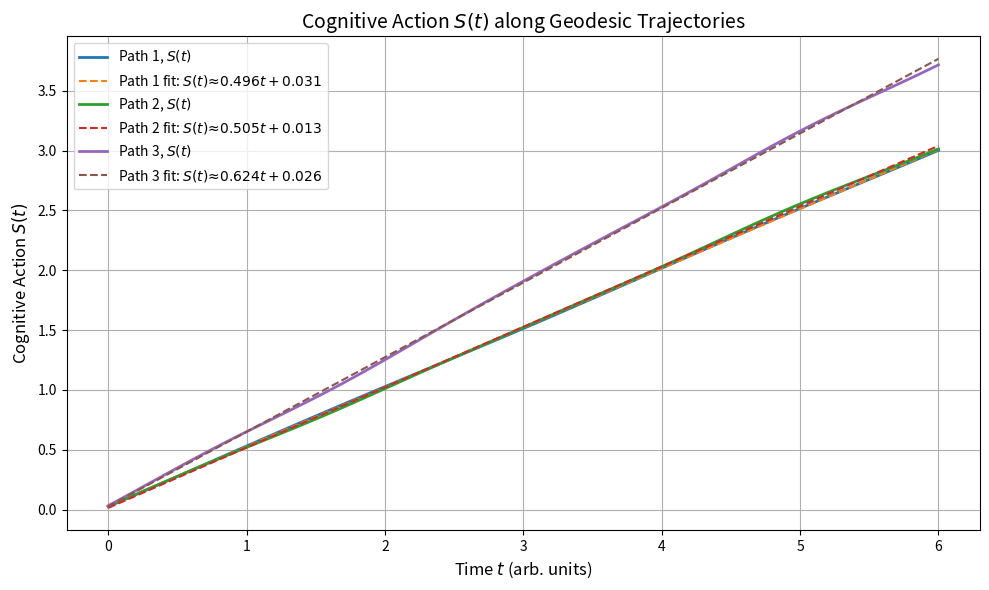

Write the Python code that produced this figure.
# geodesic_dynamics_cognitive_action.py
# Version: 1.0 (canonical)
# This is the canonical implementation of cognitive geodesic dynamics
# as per the Subjective Physics Hypothesis.

import numpy as np
import matplotlib.pyplot as plt
import json
import os
from scipy.optimize import curve_fit
from matplotlib.backends.backend_pdf import PdfPages

# --- Create output directories ---

os.makedirs("figures", exist_ok=True)
os.makedirs("data", exist_ok=True)

# --- Cognitive Metric Tensor g_ij(δ) ---

def cognitive_metric_tensor(delta):
    """
    Defines the cognitive metric tensor g_ij as a symmetric 2x2 matrix
    dependent on the current state delta = (x, y).
    This metric encodes anisotropy in cognitive distinguishability.
    """
    x, y = delta
    kappa = 0.8    # curvature intensity
    alpha = 0.3    # off-diagonal coupling
    return np.array([
        [1.0, alpha * x * y],
        [alpha * x * y, 1.0 + kappa * x**2]
    ])

def inverse_metric_tensor(g):
    """Returns the inverse of the metric tensor g_ij."""
    return np.linalg.inv(g)

def partial_metric(delta, i, j, k, h=1e-5):
    """
    Numerically approximates the partial derivative ∂g_{jk}/∂x^i using central differences.
    """
    d1, d2 = delta.copy(), delta.copy()
    d1[i] += h
    d2[i] -= h
    g1 = cognitive_metric_tensor(d1)[j, k]
    g2 = cognitive_metric_tensor(d2)[j, k]
    return (g1 - g2) / (2 * h)

def christoffel_symbols(delta):
    """
    Computes Christoffel symbols Γ^i_{jk} for the cognitive metric using the standard formula:
        Γ^i_{jk} = 1/2 * g^{il}(∂g_{lj}/∂x^k + ∂g_{lk}/∂x^j − ∂g_{jk}/∂x^l)
    """
    dim = 2
    Gamma = np.zeros((dim, dim, dim))
    g = cognitive_metric_tensor(delta)
    g_inv = inverse_metric_tensor(g)

    for i in range(dim):
        for j in range(dim):
            for k in range(dim):
                sum_term = 0.0
                for l in range(dim):
                    term = (
                        partial_metric(delta, j, l, k) +
                        partial_metric(delta, k, l, j) -
                        partial_metric(delta, l, j, k)
                    )
                    sum_term += g_inv[i, l] * term
                Gamma[i, j, k] = 0.5 * sum_term

    return Gamma

# --- Cognitive Discrimination Potential V(δ) ---

def potential_V(delta):
    """
    Defines the scalar potential representing the cost of cognitive discrimination.
    """
    x, y = delta
    return 0.5 * (x**2 + 2 * y**2)

def grad_potential(delta, h=1e-5):
    """
    Computes the numerical gradient ∇V of the potential V(δ).
    """
    grad = np.zeros_like(delta)
    for i in range(len(delta)):
        d1, d2 = delta.copy(), delta.copy()
        d1[i] += h
        d2[i] -= h
        grad[i] = (potential_V(d1) - potential_V(d2)) / (2 * h)
    return grad

# --- Geodesic Simulation and Cognitive Action Computation ---

def simulate_geodesic_with_action(delta0, v0, dt=0.05, steps=100):
    """
    Simulates the geodesic trajectory in the cognitive space under a curved metric,
    with dynamical computation of the accumulated action S(t) along the path.

    Returns:
        trajectory: array of δ(t)
        action: scalar value of the final accumulated action
        data: list of dynamic quantities at each step (δ, v, L, S, etc.)
    """
    delta = delta0.copy()
    velocity = v0.copy()
    trajectory = [delta.copy()]
    action = 0.0
    data = []

    for _ in range(steps):
        Gamma = christoffel_symbols(delta)
        acc = np.zeros_like(delta)

        for i in range(2):
            for j in range(2):
                for k in range(2):
                    acc[i] -= Gamma[i, j, k] * velocity[j] * velocity[k]

        acc -= grad_potential(delta)  # External potential force

        # Update dynamics (Euler integration)
        velocity += acc * dt
        delta += velocity * dt
        trajectory.append(delta.copy())

        # Compute energies and Lagrangian
        g = cognitive_metric_tensor(delta)
        kinetic = 0.5 * velocity @ g @ velocity
        potential = potential_V(delta)
        lagrangian = kinetic + potential
        action += lagrangian * dt

        data.append({
            "x": delta[0],
            "y": delta[1],
            "vx": velocity[0],
            "vy": velocity[1],
            "kinetic_energy": kinetic,
            "potential_energy": potential,
            "lagrangian": lagrangian,
            "action": action
        })

    return np.array(trajectory), action, data

# --- Initial Conditions and Geodesic Paths ---

initial_position = np.array([0.0, 0.0])  # Origin of cognitive distinction
initial_velocities = [
    np.array([1.0, 0.0]),
    np.array([0.8, 0.6]),
    np.array([0.5, 1.0])
]

trajectories = []

for i, v in enumerate(initial_velocities):
    traj, action, data = simulate_geodesic_with_action(
        initial_position, v, dt=0.05, steps=120
    )
    trajectories.append({
        "label": f"Path {i+1}",
        "trajectory": traj,
        "action": action,
        "dynamics": data
    })

# --- Plotting Cognitive Action S(t) over Time ---

plt.figure(figsize=(10, 6))

def linear_model(t, a, b):
    return a * t + b

fitted_lines = []

for path in trajectories:
    S_vals = [frame["action"] for frame in path["dynamics"]]
    t_vals = np.linspace(0, len(S_vals) * 0.05, len(S_vals))  # dt = 0.05

    popt, _ = curve_fit(linear_model, t_vals, S_vals)
    fitted_lines.append((path["label"], *popt))

    plt.plot(t_vals, S_vals, label=f'{path["label"]}, $S(t)$', linewidth=2)
    plt.plot(
        t_vals, linear_model(t_vals, *popt), '--',
        label=f'{path["label"]} fit: $S(t) ≈ {popt[0]:.3f}t + {popt[1]:.3f}$'
    )

plt.title("Cognitive Action $S(t)$ along Geodesic Trajectories", fontsize=14)
plt.xlabel("Time $t$ (arb. units)", fontsize=12)
plt.ylabel("Cognitive Action $S(t)$", fontsize=12)
plt.grid(True)
plt.legend()
plt.tight_layout()

# --- Save Action Plot to PDF ---

with PdfPages("figures/cognitive_action_vs_time.pdf") as pdf:
    pdf.savefig()
    # plt.close()

plt.show()

# --- Export Geodesic Dynamics to JSON ---

# Convert trajectory arrays to list format for JSON serialization
for traj in trajectories:
    traj["trajectory"] = traj["trajectory"].tolist()

with open("data/geodesic_paths_dynamics.json", "w") as jsonfile:
    json.dump(trajectories, jsonfile, indent=2)

# --- Print Linear Fit Results ---

print("Fitted linear parameters for S(t):")
for label, slope, intercept in fitted_lines:
    print(f"{label}: slope = {slope:.4f}, intercept = {intercept:.4f}")
